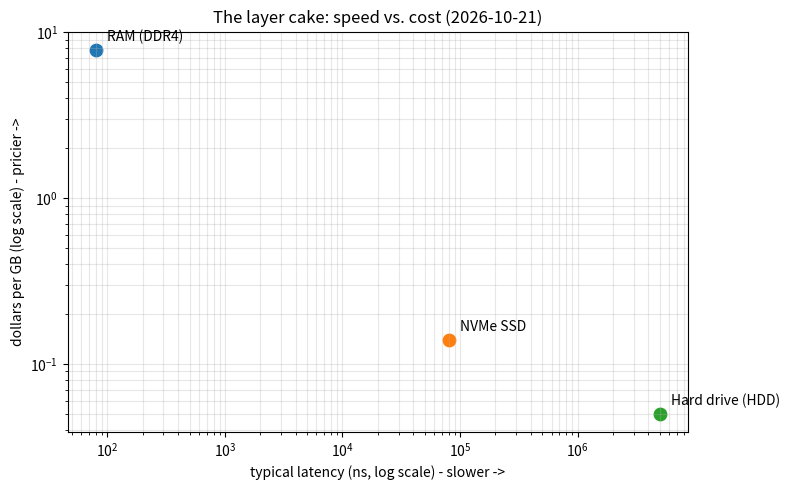

Here is the Python script that generated this plot:
#!/usr/bin/env python3
"""
cost_ladder.py - a rough map of the memory/storage layer cake:
how fast each layer is vs. how much each gigabyte costs.

Latencies are order-of-magnitude teaching values, NOT measurements.
Replace them with your own numbers from 03_working_set and 06_disk.
Prices are dated snapshots. Prices move, so always record the date.

Usage:
    ./cost_ladder.py --cpu-price 120
"""
import argparse
import csv

PRICE_SNAPSHOT_DATE = "2026-10-21"

# Cache sizes for one i7-8700K, in KiB (from lscpu: 6 cores)
L1_DATA_KIB = 6 * 32
L1_INSTRUCTION_KIB = 6 * 32
L2_KIB = 6 * 256
L3_KIB = 12 * 1024
TOTAL_CACHE_GIB = (L1_DATA_KIB + L1_INSTRUCTION_KIB + L2_KIB + L3_KIB) / (1024 * 1024)

# layer name, typical latency in ns, dollars per GB, where the price came from
PURCHASABLE_LAYERS = [
    ("RAM (DDR4)",       80,         7.81,  "DDR4 desktop median $/GB tracker"),
    ("NVMe SSD",         80_000,     0.14,  "2TB NVMe ~ $140/TB tracker"),
    ("Hard drive (HDD)", 5_000_000,  0.05,  "new 8TB HDD ~ $41-61/TB capture"),
]


def build_ladder(cpu_price_usd):
    ladder = []
    if cpu_price_usd is not None:
        cache_dollars_per_gb = cpu_price_usd / TOTAL_CACHE_GIB
        ladder.append(("CPU cache (L1+L2+L3)", 4, cache_dollars_per_gb,
                       "UPPER BOUND: whole CPU price charged to its cache"))
    ladder.extend(PURCHASABLE_LAYERS)
    return ladder


def print_ladder(ladder):
    ram_latency, ram_price = 80, 7.81
    print(f"\nLayer-cake cost ladder (prices as of {PRICE_SNAPSHOT_DATE})\n")
    print(f"{'layer':<22}{'latency':>14}{'$/GB':>14}{'speed vs RAM':>16}{'price vs RAM':>16}")
    print("-" * 82)
    for name, latency_ns, dollars_per_gb, _ in ladder:
        speed_ratio = ram_latency / latency_ns
        price_ratio = dollars_per_gb / ram_price
        print(f"{name:<22}{latency_ns:>12,} ns{dollars_per_gb:>14,.2f}"
              f"{speed_ratio:>15,.4g}x{price_ratio:>15,.4g}x")
    print("\nRead it as: going DOWN the cake, each layer is slower AND cheaper per GB.")


def save_receipt_csv(ladder, path="cost_ladder.csv"):
    with open(path, "w", newline="") as handle:
        writer = csv.writer(handle)
        writer.writerow(["layer", "latency_ns", "dollars_per_gb", "source", "price_date"])
        for name, latency_ns, dollars_per_gb, source in ladder:
            writer.writerow([name, latency_ns, f"{dollars_per_gb:.4f}", source, PRICE_SNAPSHOT_DATE])
    print(f"Saved receipt: {path}")


def save_plot_if_possible(ladder, path="cost_ladder.png"):
    try:
        import matplotlib
        matplotlib.use("Agg")
        import matplotlib.pyplot as plt
    except ImportError:
        print("matplotlib not installed; skipping plot (sudo apt install python3-matplotlib)")
        return
    figure, axes = plt.subplots(figsize=(8, 5))
    for name, latency_ns, dollars_per_gb, _ in ladder:
        axes.scatter(latency_ns, dollars_per_gb, s=80)
        axes.annotate(name, (latency_ns, dollars_per_gb),
                      textcoords="offset points", xytext=(8, 6))
    axes.set_xscale("log")
    axes.set_yscale("log")
    axes.set_xlabel("typical latency (ns, log scale) - slower ->")
    axes.set_ylabel("dollars per GB (log scale) - pricier ->")
    axes.set_title(f"The layer cake: speed vs. cost ({PRICE_SNAPSHOT_DATE})")
    axes.grid(True, which="both", alpha=0.3)
    figure.tight_layout()
    figure.savefig(path, dpi=150)
    print(f"Saved plot: {path}")


def main():
    parser = argparse.ArgumentParser(description="Rough speed-vs-cost map of the memory hierarchy.")
    parser.add_argument("--cpu-price", type=float, default=None,
                        help="what your CPU costs today in USD (look up eBay SOLD listings)")
    arguments = parser.parse_args()
    if arguments.cpu_price is None:
        print("No --cpu-price given, so the cache row is skipped.")
    ladder = build_ladder(arguments.cpu_price)
    print_ladder(ladder)
    save_receipt_csv(ladder)
    save_plot_if_possible(ladder)


if __name__ == "__main__":
    main()
